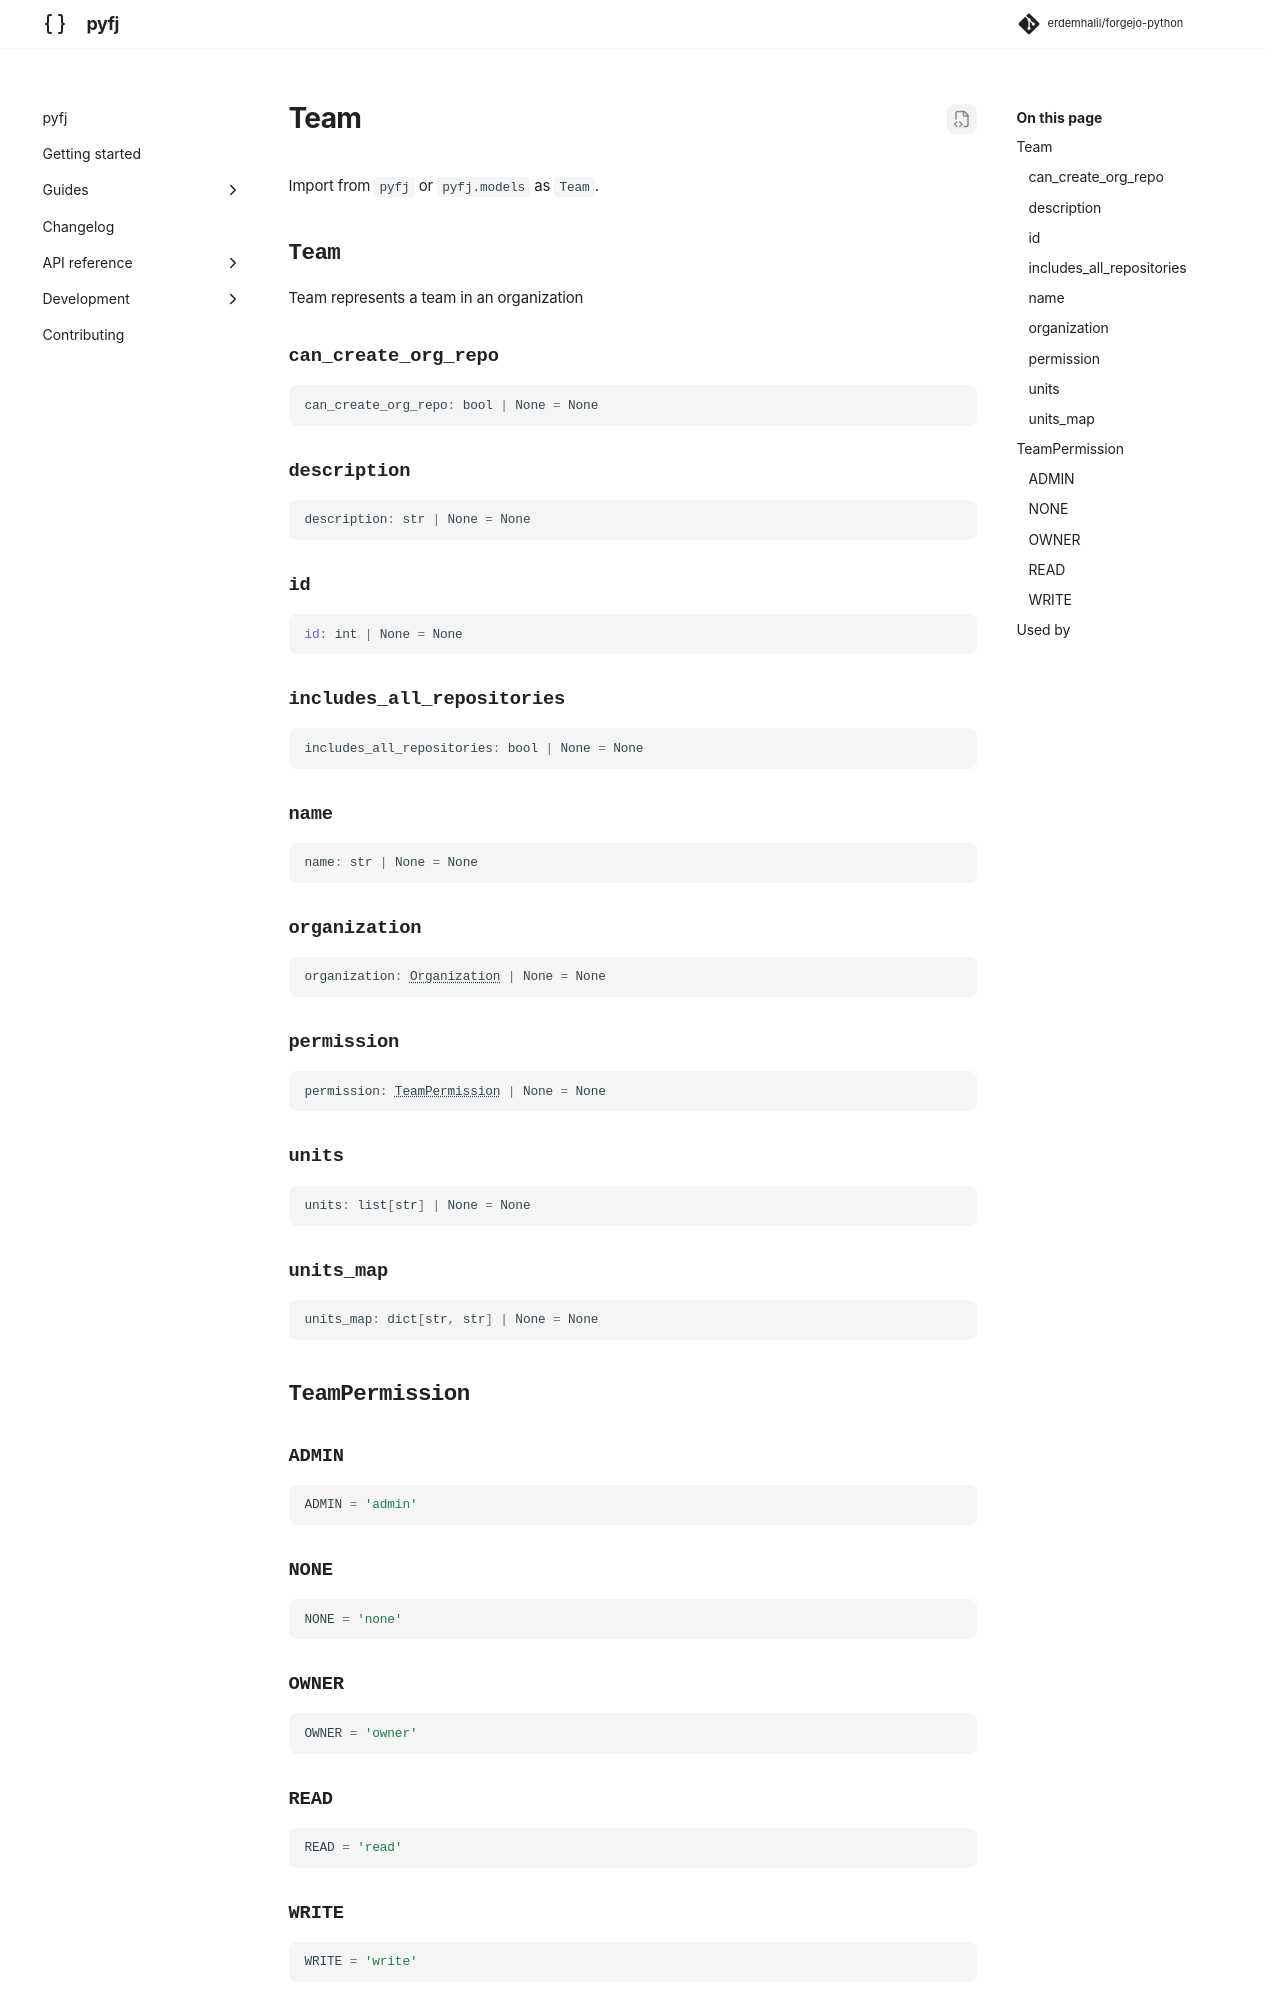

repository: erdemhalil/forgejo-python · page: 0.1/reference/models/team/index.html · generator: mkdocs

---
title: "Team"
description: "Team represents a team in an organization"
---

# Team

Import from `pyfj` or `pyfj.models` as `Team`.

::: pyfj._generated.models.team.Team

::: pyfj._generated.models.team.TeamPermission
